Run: headless pygame with SDL's dummy video driver; simulated clock (each Clock.tick advances the game by its frame time, no real sleeping); random seed 0; keys injected as events and as key.get_pressed() state; no mouse input.
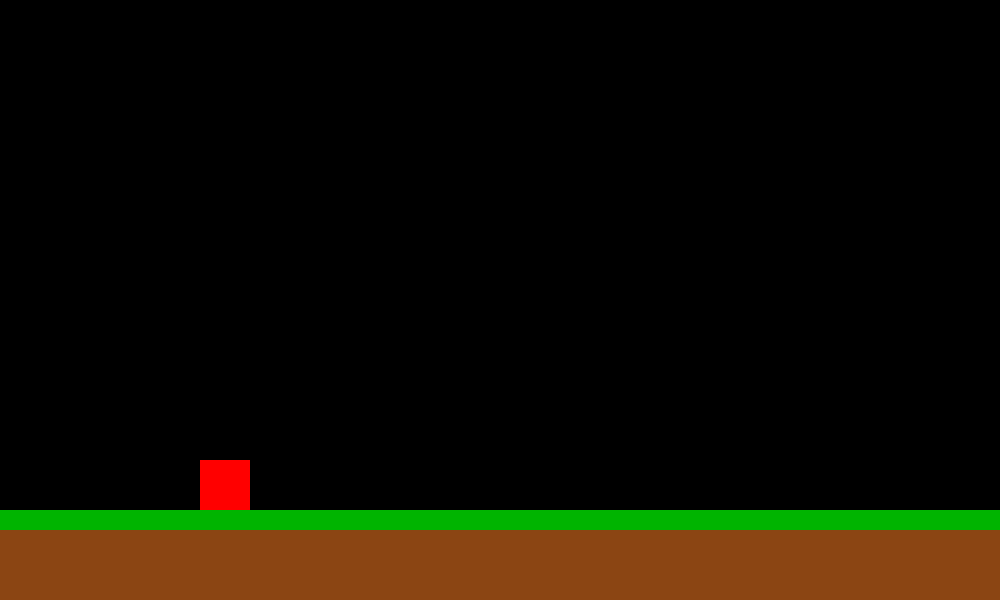
Frame 1 of 4 · flips 1–60 · no input
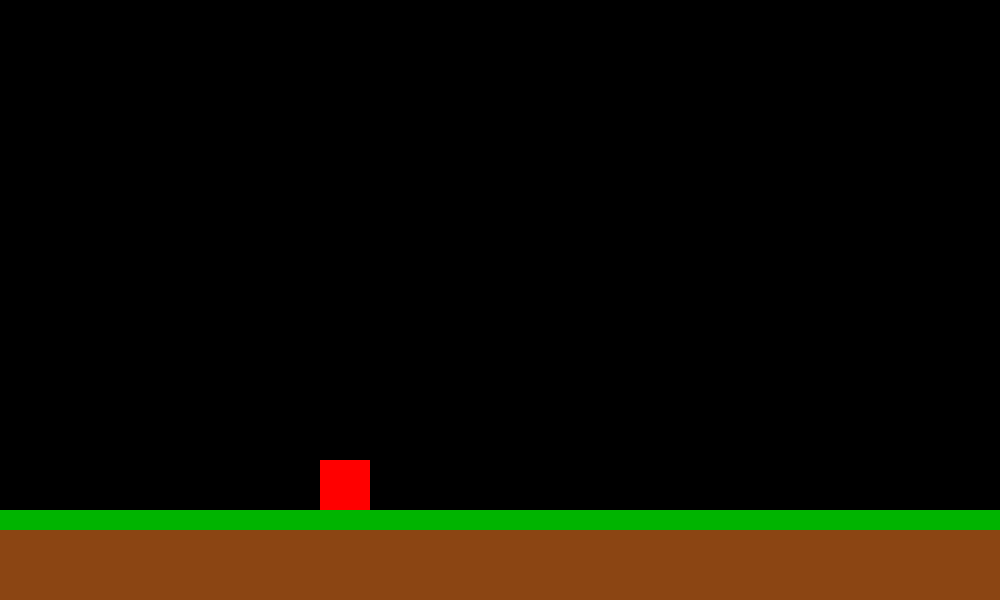
Frame 2 of 4 · flips 61–180 · tapped SPACE, RETURN · held RIGHT (→), D
Frame 3 of 4 · flips 181–300 · held DOWN (↓), S · screen unchanged from frame 2, image omitted
Frame 4 of 4 · flips 301–420 · held LEFT (←), A, UP (↑), W · screen same as frame 1, image omitted

The pygame program that drew these frames:

import pygame

pygame.init()
pygame.display.set_caption("Mini Boss Fight")

width = 1000
height = 600
screen = pygame.display.set_mode((width, height))

gravity = 0.35
jump_strength = -8.5
player_speed = 1
ground_y = 460

player = pygame.Rect((200, 460, 50, 50))
player_y = 460
player_velocity_y = 0 
on_ground = True

grass = pygame.Rect((0, 510, 1000, 20))
soil = pygame.Rect((0, 530, 1000, 80))

run = True
while run:
    for event in pygame.event.get():
        if event.type == pygame.QUIT:
            run = False
    
    key = pygame.key.get_pressed()
    
    if key[pygame.K_a]:
        player.x -= player_speed
    if key[pygame.K_d]:
        player.x += player_speed
    
    if key[pygame.K_SPACE] and on_ground:
        player_velocity_y = jump_strength
        on_ground = False
    
    player_velocity_y += gravity
    player_y += player_velocity_y 
    player.y = int(player_y)
    
    if player.y >= ground_y:
        player.y = ground_y
        player_y = ground_y 
        player_velocity_y = 0
        on_ground = True
    
    if player.left < 0:
        player.left = 0
    if player.right > width:
        player.right = width
    
    screen.fill((0,0,0))
    pygame.draw.rect(screen, (255, 0, 0), player)
    pygame.draw.rect(screen, (0, 180, 0), grass)
    pygame.draw.rect(screen, (139, 69, 19), soil)
    
    pygame.display.update() 
pygame.quit()
